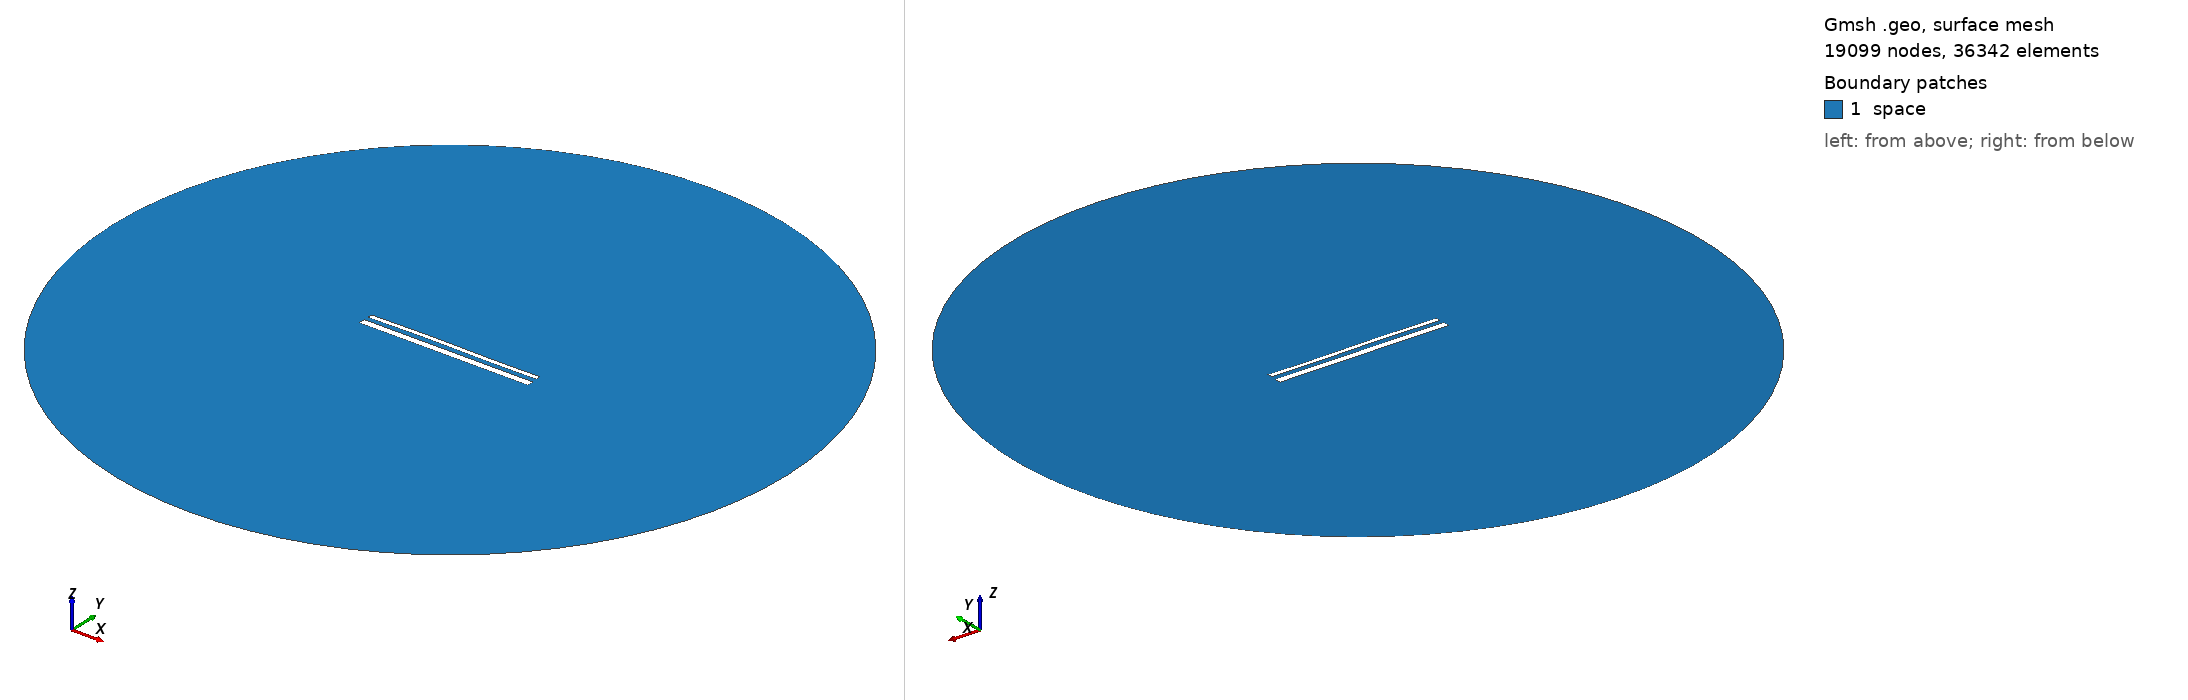

Gmsh geometry script, surface-meshed: 19099 nodes, 36342 surface elements. Boundary patches (legend numbers): 1 space. Left view from above one corner, right view from below the opposite corner. Legend entries are the model's physical surfaces. The drawing asked Gmsh for element sizes between 1% and 20% of the model's largest extent; the script's own settings can give other sizes.

=== 2024.geo (drawn) ===
//---------------------------------------
// Geometry kernel
//---------------------------------------

SetFactory("OpenCASCADE");



//---------------------------------------
// Parameters of the geometry
//---------------------------------------

// Overetch of the upper plate
overetch = 0.5;

// Distance between the plates
distance = 2.5;

// Discretization over the x axis (for the deformation)
nx = 50; 

// Length of the plate
L = 100 - overetch; 

// Number of modes
n = 4; 

// 1st mode coefficient
coeff(1) = 0.15;
beta(1) = 0.596864 * 3.1415926535 / L;

// 2nd mode coefficient
coeff(2) = 0.15;
beta(2) = 1.49418 * 3.1415926535 / L;

// 3rd mode coefficient
coeff(3) = 0.15;
beta(3) = 2.50025 * 3.1415926535 / L;

// 4th mode coefficient
coeff(4) = 0.0;
beta(4) = 3.49999 * 3.1415926535 / L;



//---------------------------------------
// Upper plate (deformed rectangle)
//---------------------------------------

// Coordiantes of the upper plate
xmin = -50;
xmax = 50 - overetch;

// Height of the upper plate
yheight = 4 - 2 * overetch;

// Indexes of the points
UpperID[] = {};
LowerID[] = {};
LeftID[] = {};
RightID[] = {};

// Point index
p = 1;

// Horizontal edges
For i In {1:nx}
    x = xmin + (i-1)*(xmax - xmin)/(nx-1);

    y_bottom = distance / 2 + overetch;
    For j In {1:n}
        C = (Cosh(beta(j)*L) + Cos(beta(j)*L)) / (Sinh(beta(j)*L) + Sin(beta(j)*L));
        y_bottom  = y_bottom + coeff(j) * (Cosh(beta(j)*(x+50)) - Cos(beta(j)*(x+50)) - C * (Sinh(beta(j)*(x+50)) - Sin(beta(j)*(x+50))));
    EndFor

    y_top = y_bottom + yheight;

    Point(p) = {x, y_top, 0, 1.0};
    UpperID[i] = p;
    p = p + 1;

    Point(p) = {x, y_bottom, 0, 1.0};
    LowerID[i] = p;
    p = p + 1;
EndFor

// Create point lists
UpperPts[] = {}; LowerPts[] = {};
For i In {1:nx}
  UpperPts[] += {UpperID[i]};
  LowerPts[] += {LowerID[i]};
EndFor

// Build splines
Spline(1) = {UpperPts[]};
Spline(2) = {LowerPts[]};
Line(3) = {LowerPts[nx-1], UpperPts[nx-1]};
Line(4) = {LowerPts[0], UpperPts[0]};

// Build the plane surface
Curve Loop(1) = {2, 3, -1, -4};
Plane Surface(1) = {1};



//---------------------------------------
// Lower plate (rectangle)
//---------------------------------------

// Vertices
Point(1001) = {-50, -1, 0, 1.0};
Point(1002) = { 50, -1, 0, 1.0};
Point(1003) = { 50,  -5, 0, 1.0};
Point(1004) = {-50,  -5, 0, 1.0};

// Edges
Line(5) = {1001, 1002};
Line(6) = {1002, 1003};
Line(7) = {1003, 1004};
Line(8) = {1004, 1001};

// Plane surface
Line Loop(2) = {5, 6, 7, 8};
Plane Surface(2) = {2}; 



//---------------------------------------
// Outer (fictious) boundary
//---------------------------------------

// Points
Point(1005) = {0, 0, 0};       // Center
Point(1006) = {200, 0, 0};     // Start point
Point(1007) = {0, 200, 0};     // 90 degrees
Point(1008) = {-200, 0, 0};    // 180 degrees
Point(1009) = {0, -200, 0};    // 270 degrees

// Circle arcs (each needs start, center, end)
Circle(9) = {1006, 1005, 1007};
Circle(10) = {1007, 1005, 1008};
Circle(11) = {1008, 1005, 1009};
Circle(12) = {1009, 1005, 1006};

// Plane surface for the entire domain
Curve Loop(3) = {9, 10, 11, 12};
Surface(3) = {3};

// Subtract the plates from the whole domain to obtain the actual domain where we want to solve the equations
BooleanDifference{ Surface{3}; Delete; }{ Surface{1}; Surface{2}; Delete; }




//---------------------------------------
// Transfinite Lines/Curves
//---------------------------------------

// Set the number of points on the boundaries
r = 12;
d = 0.15;

// Plates
Transfinite Curve {1} = 50*r/4 Using Progression 1;
Transfinite Line {2} = 50*r Using Progression 1;
Transfinite Curve {3, 4} = 2*r Using Progression 1+d;
Transfinite Line {5} = 50*r Using Progression 1;
Transfinite Line {7} = 50*r/4 Using Progression 1;
Transfinite Line {6} = 2*r Using Progression 1+d;
Transfinite Line {8} = 2*r Using Progression 1-d;

// Outer boundary
Transfinite Line {9, 10, 11, 12} = 20 Using Progression 1;



//---------------------------------------
// Physical groups
//---------------------------------------                

// Physical curves (boundaries)
Physical Line("force_segment", 10) = {2};
Physical Line("upper_plate", 11) = {1, 3, 4};
Physical Line("lower_plate", 12) = {5, 6, 7, 8};
Physical Line("boundary", 20) = {9, 10, 11, 12};

// Physical Surfaces
Physical Surface("space", 30) = {3};



//---------------------------------------
// 6. Generate the Mesh
//---------------------------------------

// 2D mesh generation
Mesh 2;
